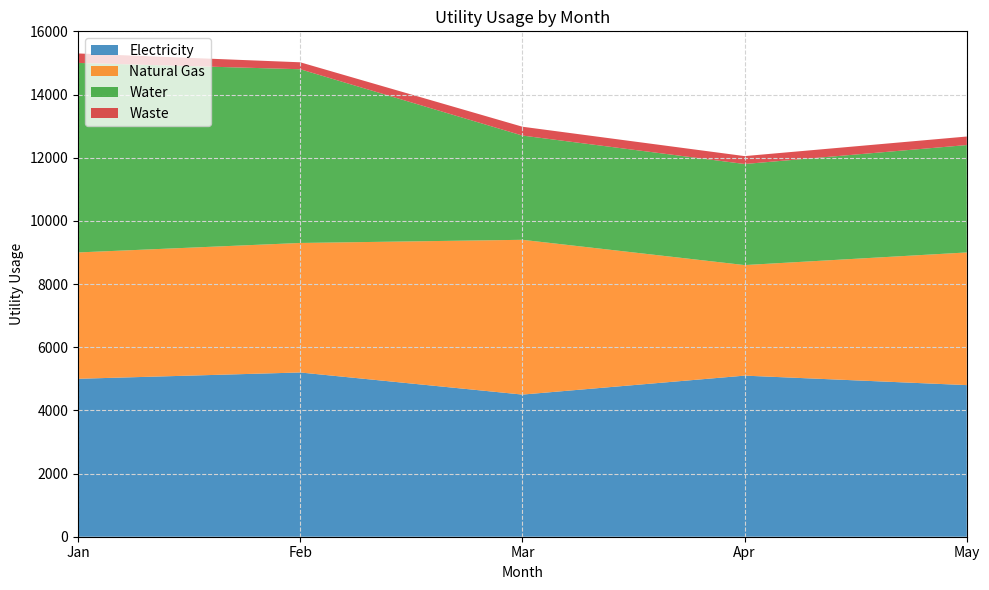

This chart was generated by the following Python code: (Note: this script raises an exception after producing the figure.)



# Import necessary modules
import numpy as np
import pandas as pd
import matplotlib.pyplot as plt

# Define data in dictionary format
data = {'Month': ['Jan', 'Feb', 'Mar', 'Apr', 'May'],
        'Electricity (kWh)': [5000, 5200, 4500, 5100, 4800],
        'Natural Gas (kWh)': [4000, 4100, 4900, 3500, 4200],
        'Water (Liters)': [6000, 5500, 3300, 3200, 3400],
        'Waste (Tons)': [300, 220, 280, 250, 270]}

# Convert first column to string type
df = pd.DataFrame(data)
df.iloc[:, 0] = df.iloc[:, 0].astype(str)

# Set figure size and create subplots
fig, ax = plt.subplots(figsize=(10, 6))

# Calculate max total value and set y limits and ticks
max_total_value = np.ceil(df.iloc[:, 1:].sum(axis=1).max() / 1000) * 1000
ax.set_ylim(0, max_total_value)
ax.set_yticks(np.linspace(0, max_total_value, np.random.choice([3, 5, 7, 9, 11]), dtype=np.int32))

# Set x limits and ticks
ax.set_xlim(0, len(df.index) - 1)
ax.set_xticks(np.arange(len(df)))

# Set x and y labels
ax.set_xlabel('Month')
ax.set_ylabel('Utility Usage')

# Set grid lines
ax.grid(color='lightgrey', linestyle='dashed')

# Plot area chart
ax.stackplot(df['Month'], df['Electricity (kWh)'], df['Natural Gas (kWh)'], df['Water (Liters)'], df['Waste (Tons)'], labels=['Electricity', 'Natural Gas', 'Water', 'Waste'], colors=['#1f77b4', '#ff7f0e', '#2ca02c', '#d62728'], alpha=0.8)

# Set legend
ax.legend(loc='upper left')

# Set title
ax.set_title('Utility Usage by Month')

# Automatically resize image
fig.tight_layout()

# Save figure and clear current image state
fig.savefig('output/final/area_chart/png/20231226-103019_18.png', bbox_inches='tight')
plt.clf()
